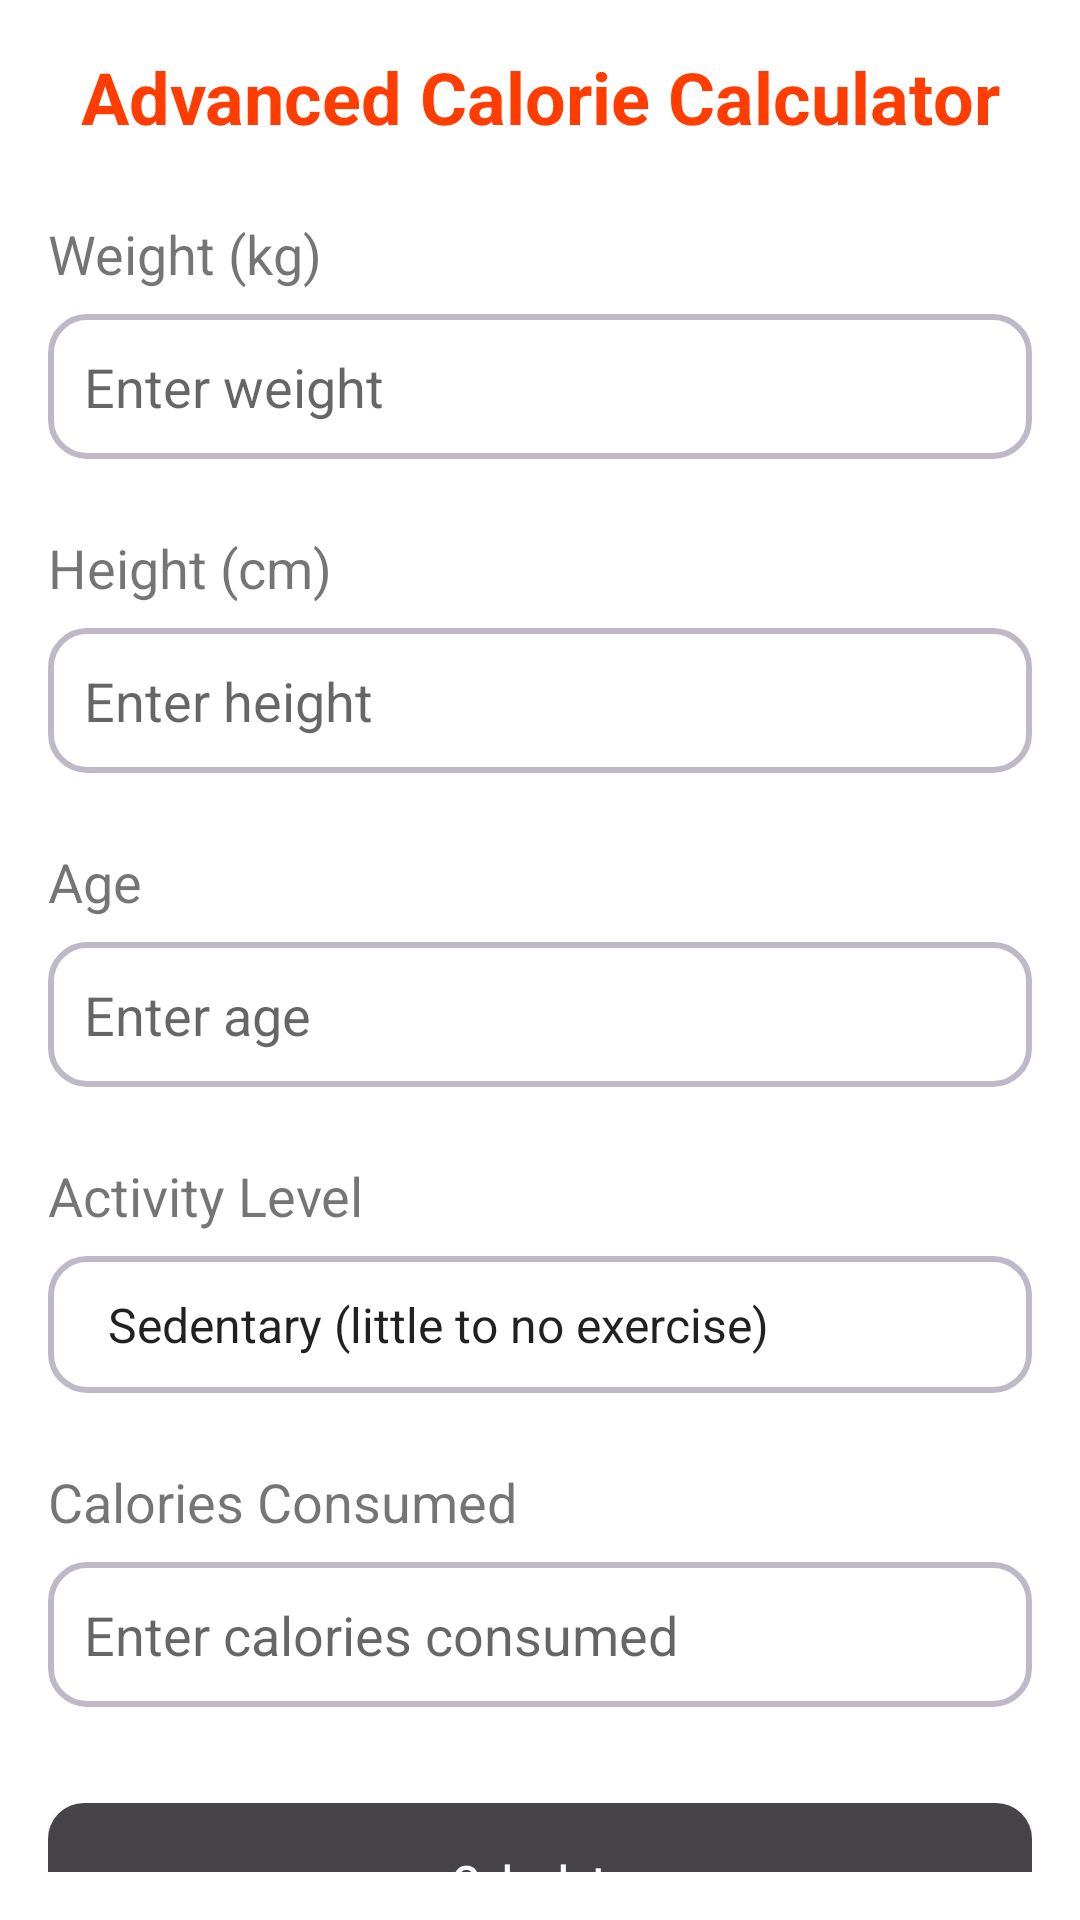

The Android layout XML behind this screen, and the referenced resources:
<!-- AndroidManifest.xml: application theme Theme.FoodDelivery -->
<!-- res/layout/activity_calorie_calculator.xml -->
<?xml version="1.0" encoding="utf-8"?>

<androidx.constraintlayout.widget.ConstraintLayout xmlns:android="http://schemas.android.com/apk/res/android"
    xmlns:app="http://schemas.android.com/apk/res-auto"
    xmlns:tools="http://schemas.android.com/tools"
    android:layout_width="match_parent"
    android:layout_height="match_parent"
    android:padding="16dp"
    tools:context="vn.edu.fpt.fooddelivery.CalorieCalculatorActivity">

    
    <TextView
        android:id="@+id/tvHeader"
        android:layout_width="wrap_content"
        android:layout_height="wrap_content"
        android:gravity="center"
        android:text="Advanced Calorie Calculator"
        android:textColor="#ff3d00"
        android:textSize="24sp"
        android:textStyle="bold"
        app:layout_constraintEnd_toEndOf="parent"
        app:layout_constraintStart_toStartOf="parent"
        app:layout_constraintTop_toTopOf="parent" />

    
    <TextView
        android:id="@+id/tvWeight"
        android:layout_width="wrap_content"
        android:layout_height="wrap_content"
        android:text="Weight (kg)"
        android:textSize="18sp"
        app:layout_constraintTop_toBottomOf="@id/tvHeader"
        app:layout_constraintStart_toStartOf="parent"
        android:layout_marginTop="24dp" />

    <EditText
        android:id="@+id/etWeight"
        android:layout_width="0dp"
        android:layout_height="wrap_content"
        android:inputType="numberDecimal"
        android:hint="Enter weight"
        android:background="@drawable/input_background"
        app:layout_constraintStart_toStartOf="parent"
        app:layout_constraintEnd_toEndOf="parent"
        app:layout_constraintTop_toBottomOf="@id/tvWeight"
        android:padding="12dp"
        android:layout_marginTop="8dp" />

    
    <TextView
        android:id="@+id/tvHeight"
        android:layout_width="wrap_content"
        android:layout_height="wrap_content"
        android:text="Height (cm)"
        android:textSize="18sp"
        app:layout_constraintTop_toBottomOf="@id/etWeight"
        app:layout_constraintStart_toStartOf="parent"
        android:layout_marginTop="24dp" />

    <EditText
        android:id="@+id/etHeight"
        android:layout_width="0dp"
        android:layout_height="wrap_content"
        android:inputType="numberDecimal"
        android:hint="Enter height"
        android:background="@drawable/input_background"
        app:layout_constraintStart_toStartOf="parent"
        app:layout_constraintEnd_toEndOf="parent"
        app:layout_constraintTop_toBottomOf="@id/tvHeight"
        android:padding="12dp"
        android:layout_marginTop="8dp" />

    
    <TextView
        android:id="@+id/tvAge"
        android:layout_width="wrap_content"
        android:layout_height="wrap_content"
        android:text="Age"
        android:textSize="18sp"
        app:layout_constraintTop_toBottomOf="@id/etHeight"
        app:layout_constraintStart_toStartOf="parent"
        android:layout_marginTop="24dp" />

    <EditText
        android:id="@+id/etAge"
        android:layout_width="0dp"
        android:layout_height="wrap_content"
        android:inputType="number"
        android:hint="Enter age"
        android:background="@drawable/input_background"
        app:layout_constraintStart_toStartOf="parent"
        app:layout_constraintEnd_toEndOf="parent"
        app:layout_constraintTop_toBottomOf="@id/tvAge"
        android:padding="12dp"
        android:layout_marginTop="8dp" />

    
    <TextView
        android:id="@+id/tvActivityLevel"
        android:layout_width="wrap_content"
        android:layout_height="wrap_content"
        android:text="Activity Level"
        android:textSize="18sp"
        app:layout_constraintTop_toBottomOf="@id/etAge"
        app:layout_constraintStart_toStartOf="parent"
        android:layout_marginTop="24dp" />

    <Spinner
        android:id="@+id/spActivityLevel"
        android:layout_width="0dp"
        android:layout_height="wrap_content"
        android:entries="@array/activity_levels"
        android:background="@drawable/input_background"
        app:layout_constraintStart_toStartOf="parent"
        app:layout_constraintEnd_toEndOf="parent"
        app:layout_constraintTop_toBottomOf="@id/tvActivityLevel"
        android:padding="12dp"
        android:layout_marginTop="8dp" />

    
    <TextView
        android:id="@+id/tvCalorieIntake"
        android:layout_width="wrap_content"
        android:layout_height="wrap_content"
        android:text="Calories Consumed"
        android:textSize="18sp"
        app:layout_constraintTop_toBottomOf="@id/spActivityLevel"
        app:layout_constraintStart_toStartOf="parent"
        android:layout_marginTop="24dp" />

    <EditText
        android:id="@+id/etCalorieIntake"
        android:layout_width="0dp"
        android:layout_height="wrap_content"
        android:inputType="numberDecimal"
        android:hint="Enter calories consumed"
        android:background="@drawable/input_background"
        app:layout_constraintStart_toStartOf="parent"
        app:layout_constraintEnd_toEndOf="parent"
        app:layout_constraintTop_toBottomOf="@id/tvCalorieIntake"
        android:padding="12dp"
        android:layout_marginTop="8dp" />

    
    <Button
        android:id="@+id/btnCalculate"
        android:layout_width="0dp"
        android:layout_height="wrap_content"
        android:text="Calculate"
        android:background="@drawable/button_background"
        android:textColor="@color/white"
        android:textAllCaps="false"
        app:layout_constraintTop_toBottomOf="@id/etCalorieIntake"
        app:layout_constraintStart_toStartOf="parent"
        app:layout_constraintEnd_toEndOf="parent"
        android:layout_marginTop="32dp"
        android:padding="16dp" />

    
    <TextView
        android:id="@+id/tvResult"
        android:layout_width="wrap_content"
        android:layout_height="wrap_content"
        android:text="Calorie Result"
        android:textSize="20sp"
        android:textColor="@color/primaryColor"
        app:layout_constraintTop_toBottomOf="@id/btnCalculate"
        app:layout_constraintStart_toStartOf="parent"
        app:layout_constraintEnd_toEndOf="parent"
        android:layout_marginTop="24dp"
        android:gravity="center"
        android:visibility="gone" />

</androidx.constraintlayout.widget.ConstraintLayout>
<!-- resources referenced by this layout -->
<resources>
  <string-array name="activity_levels">
          <item>Sedentary (little to no exercise)</item>
          <item>Lightly active (light exercise)</item>
          <item>Moderately active (moderate exercise)</item>
          <item>Very active (hard exercise)</item>
          <item>Super active (hard exercise and physical job)</item>
      </string-array>
  <color name="primaryColor">#464449</color>
  <color name="white">#FFFFFFFF</color>
  <!-- drawable button_background (drawable) -->
  <shape xmlns:android="http://schemas.android.com/apk/res/android">
      <solid android:color="@color/primaryColor" />
      <corners android:radius="12dp" />
  </shape>
  <!-- drawable input_background (drawable) -->
  <shape xmlns:android="http://schemas.android.com/apk/res/android">
      <solid android:color="@color/white" />
      <corners android:radius="12dp" />
      <stroke android:width="2dp" android:color="@color/gray" />
  </shape>
  <style name="Theme.FoodDelivery" parent="Theme.MaterialComponents.DayNight.NoActionBar">
          
          <item name="colorPrimary">@color/main_color</item>
          <item name="colorPrimaryVariant">@color/main_color</item>
          <item name="colorOnPrimary">@color/white</item>
          
          <item name="colorSecondary">@color/teal_200</item>
          <item name="colorSecondaryVariant">@color/teal_700</item>
          <item name="colorOnSecondary">@color/black</item>
          
          <item name="android:statusBarColor" tools:targetApi="l">?attr/colorPrimaryVariant</item>
          
      </style>
  <color name="gray">#BFB8C8</color>
  <color name="main_color">#ff5e00</color>
  <color name="teal_200">#FF03DAC5</color>
  <color name="teal_700">#FF018786</color>
  <color name="black">#FF000000</color>
</resources>
